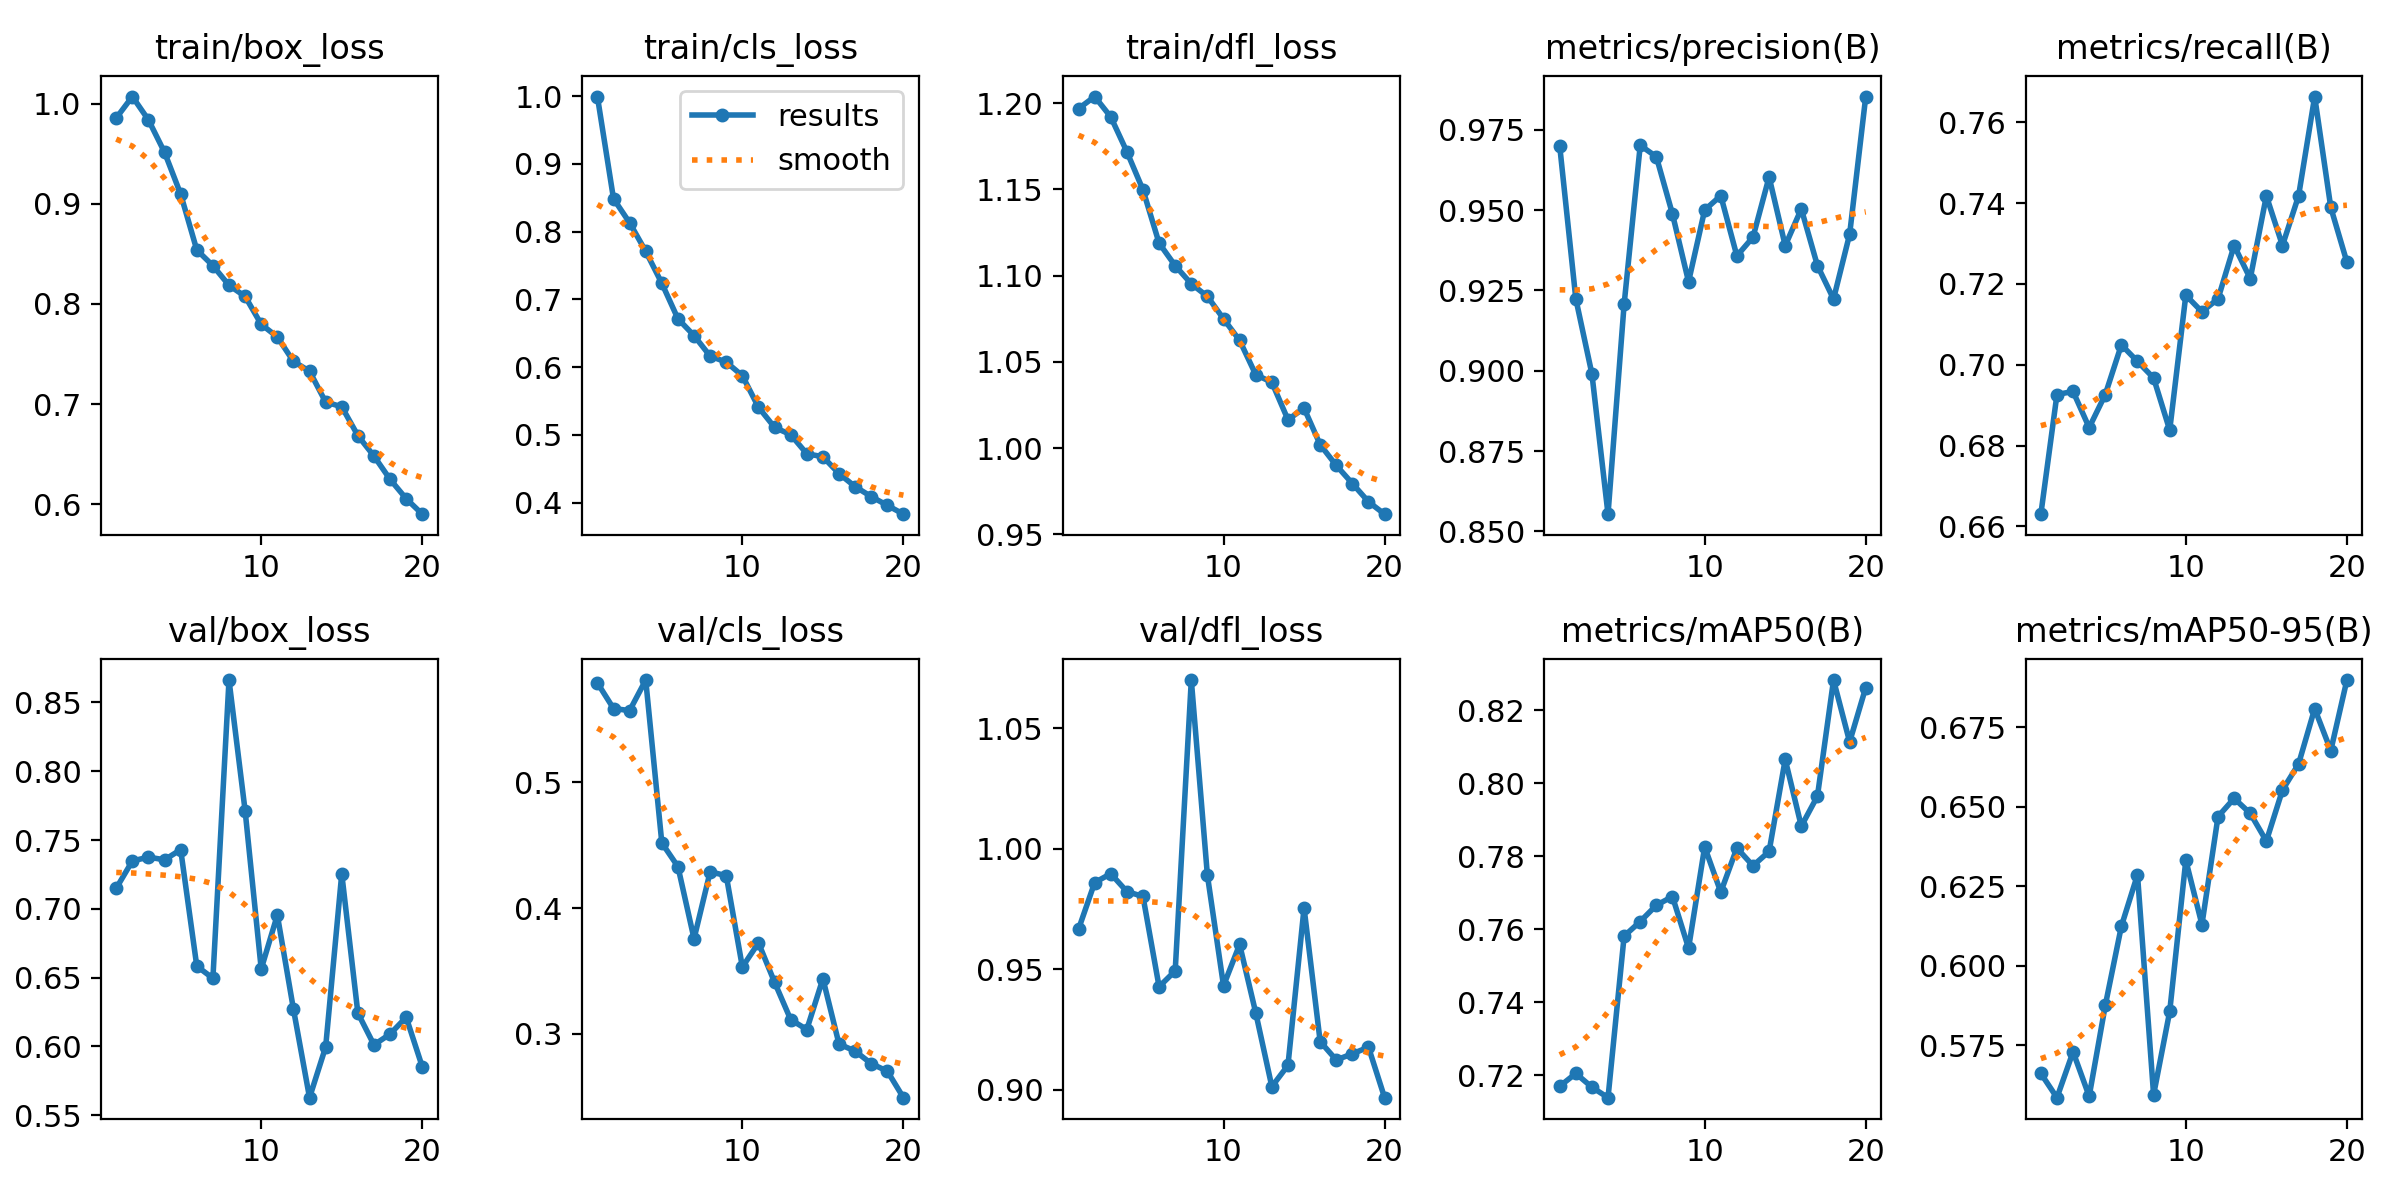

Values plotted in this chart, from the file beside it:
epoch, train/box_loss, train/cls_loss, train/dfl_loss, metrics/precision(B), metrics/recall(B), metrics/mAP50(B), metrics/mAP50-95(B), val/box_loss, val/cls_loss, val/dfl_loss, lr/pg0, lr/pg1, lr/pg2
1, 0.9856, 0.9994, 1.197, 0.97, 0.663, 0.717, 0.5662, 0.715, 0.5789, 0.9667, 0.0006652, 0.0006652, 0.0006652
2, 1.007, 0.8487, 1.204, 0.9224, 0.6926, 0.7205, 0.5586, 0.7348, 0.5585, 0.986, 0.001266, 0.001266, 0.001266
3, 0.9837, 0.8132, 1.192, 0.899, 0.6934, 0.7167, 0.573, 0.7376, 0.5569, 0.9898, 0.001801, 0.001801, 0.001801
4, 0.9513, 0.771, 1.172, 0.8554, 0.6844, 0.7138, 0.559, 0.7356, 0.5811, 0.9823, 0.001703, 0.001703, 0.001703
5, 0.9096, 0.7239, 1.15, 0.9207, 0.6926, 0.7581, 0.5876, 0.743, 0.4518, 0.9803, 0.001604, 0.001604, 0.001604
6, 0.8538, 0.6715, 1.119, 0.9702, 0.7049, 0.7621, 0.6125, 0.6584, 0.4329, 0.9428, 0.001505, 0.001505, 0.001505
7, 0.8381, 0.6467, 1.106, 0.9666, 0.7008, 0.7666, 0.6287, 0.6495, 0.3756, 0.9494, 0.001406, 0.001406, 0.001406
8, 0.8185, 0.6164, 1.095, 0.9488, 0.6967, 0.769, 0.5595, 0.8663, 0.4288, 1.07, 0.001307, 0.001307, 0.001307
9, 0.8075, 0.6075, 1.088, 0.9277, 0.6838, 0.7548, 0.5857, 0.7714, 0.4257, 0.989, 0.001208, 0.001208, 0.001208
10, 0.7796, 0.5874, 1.075, 0.95, 0.7172, 0.7826, 0.6332, 0.6563, 0.3532, 0.9433, 0.001109, 0.001109, 0.001109
11, 0.767, 0.541, 1.062, 0.9545, 0.7131, 0.7702, 0.613, 0.6955, 0.3723, 0.9604, 0.00101, 0.00101, 0.00101
12, 0.7426, 0.5112, 1.043, 0.9357, 0.7163, 0.7823, 0.6469, 0.6272, 0.3411, 0.932, 0.000911, 0.000911, 0.000911
13, 0.7328, 0.5005, 1.038, 0.9416, 0.7295, 0.7774, 0.6526, 0.5628, 0.3114, 0.9014, 0.000812, 0.000812, 0.000812
14, 0.7019, 0.4723, 1.016, 0.9603, 0.7213, 0.7813, 0.6479, 0.5996, 0.3035, 0.9102, 0.000713, 0.000713, 0.000713
15, 0.6973, 0.4678, 1.023, 0.9389, 0.7418, 0.8065, 0.6392, 0.7255, 0.3439, 0.9755, 0.000614, 0.000614, 0.000614
16, 0.6685, 0.443, 1.002, 0.9504, 0.7295, 0.7883, 0.6553, 0.6243, 0.292, 0.9201, 0.000515, 0.000515, 0.000515
17, 0.648, 0.4238, 0.99, 0.9327, 0.7418, 0.7965, 0.6635, 0.6011, 0.2863, 0.9124, 0.000416, 0.000416, 0.000416
18, 0.6248, 0.4091, 0.9795, 0.9223, 0.7664, 0.8283, 0.6808, 0.609, 0.2764, 0.915, 0.000317, 0.000317, 0.000317
19, 0.6055, 0.3961, 0.9689, 0.9425, 0.7389, 0.8114, 0.6677, 0.6212, 0.2704, 0.9178, 0.000218, 0.000218, 0.000218
20, 0.59, 0.3831, 0.9617, 0.9853, 0.7254, 0.8263, 0.6898, 0.5852, 0.2494, 0.8968, 0.000119, 0.000119, 0.000119
